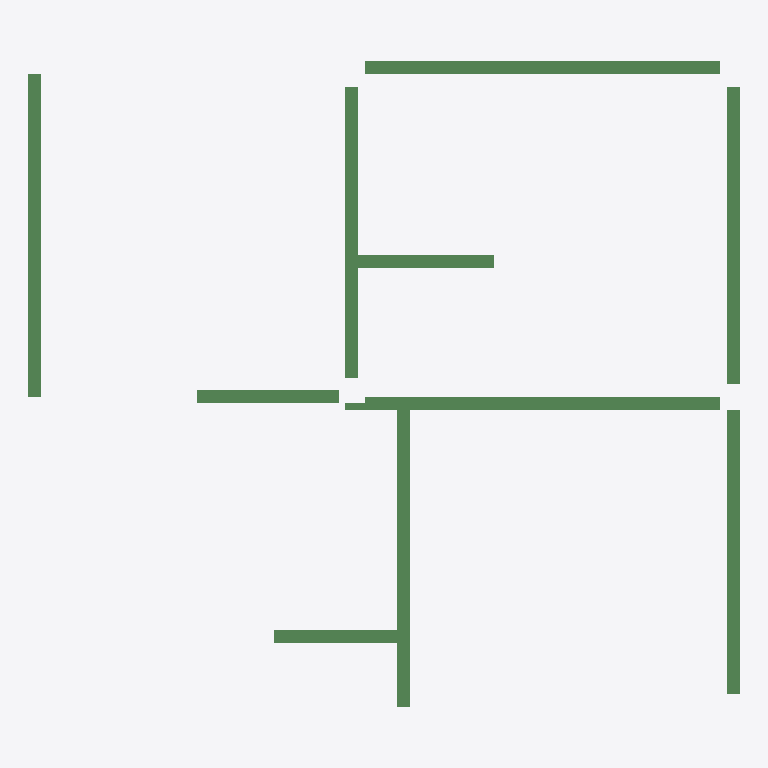
Plan cut of the same IFC building model at storey '2层' (level 3.00 m, cut at 4.40 m), seen from above with north up, elements coloured by IFC class: 10 beams (green). No cut surface shows.
Extent 11.0 m × 10.0 m × 0.5 m (x, y, z). Storeys (1): 2层 at 3.00 m. Elements (10): 10 IfcBeam.

HEADER;
FILE_DESCRIPTION((''),'2;1');
FILE_NAME('','2023-05-09T17:23:06',(''),(''),'','BIMserver','');
FILE_SCHEMA(('IFC2X3'));
ENDSEC;
DATA;
#199=IFCPROJECT('1J5sbZvdvB_hhZ5d_ASqfT',#49,'项目编号',$,$,'项目名称','项目状态',(#54),#1);
#166=IFCSITE('1J5sbZvdvB_hhZ5d_ASqfV',#49,'Default',$,'',#167,$,$,.ELEMENT.,(42,21,31,181945),(-71,-3,-24,-263305),0.0,$,$);
#188=IFCBUILDING('1J5sbZvdvB_hhZ5d_ASqfS',#49,'',$,$,#189,$,'',.ELEMENT.,$,$,$);
#163=IFCBUILDINGSTOREY('1J5sbZvdvB_hhZ5dzrZ8k4',#49,'2层',$,$,#164,$,'2层',.ELEMENT.,3000.00000000052);
#241=IFCBEAM('2mizY1$Uz9ZPrO7CbRg7eV',#49,'混凝土 - 矩形梁:住宅楼梁200 x 500mm:249025',$,'混凝土 - 矩形梁:住宅楼梁200 x 500mm:212828',#224,#65,'249025');
#240=IFCBEAM('2mizY1$Uz9ZPrO7CbRg7fX',#49,'混凝土 - 矩形梁:住宅楼梁200 x 500mm:249023',$,'混凝土 - 矩形梁:住宅楼梁200 x 500mm:212828',#222,#62,'249023');
#238=IFCBEAM('2mizY1$Uz9ZPrO7CbRg7fb',#49,'混凝土 - 矩形梁:住宅楼梁200 x 400mm:249019',$,'混凝土 - 矩形梁:住宅楼梁200 x 400mm:212867',#215,#56,'249019');
#243=IFCBEAM('2mizY1$Uz9ZPrO7CbRg7eR',#49,'混凝土 - 矩形梁:住宅楼梁200 x 450mm:249029',$,'混凝土 - 矩形梁:住宅楼梁200 x 450mm:212832',#228,#71,'249029');
#246=IFCBEAM('2mizY1$Uz9ZPrO7CbRg7eL',#49,'混凝土 - 矩形梁:住宅楼梁200 x 400mm:249035',$,'混凝土 - 矩形梁:住宅楼梁200 x 400mm:212867',#234,#80,'249035');
#244=IFCBEAM('2mizY1$Uz9ZPrO7CbRg7eP',#49,'混凝土 - 矩形梁:住宅楼梁200 x 450mm:249031',$,'混凝土 - 矩形梁:住宅楼梁200 x 450mm:212832',#230,#74,'249031');
#242=IFCBEAM('2mizY1$Uz9ZPrO7CbRg7eT',#49,'混凝土 - 矩形梁:住宅楼梁200 x 450mm:249027',$,'混凝土 - 矩形梁:住宅楼梁200 x 450mm:212832',#226,#68,'249027');
#239=IFCBEAM('2mizY1$Uz9ZPrO7CbRg7fZ',#49,'混凝土 - 矩形梁:住宅楼梁200 x 400mm:249021',$,'混凝土 - 矩形梁:住宅楼梁200 x 400mm:212867',#220,#59,'249021');
#245=IFCBEAM('2mizY1$Uz9ZPrO7CbRg7eN',#49,'混凝土 - 矩形梁:住宅楼梁200 x 400mm:249033',$,'混凝土 - 矩形梁:住宅楼梁200 x 400mm:212867',#232,#77,'249033');
#247=IFCBEAM('2mizY1$Uz9ZPrO7CbRg7eJ',#49,'混凝土 - 矩形梁:住宅楼梁200 x 400mm:249037',$,'混凝土 - 矩形梁:住宅楼梁200 x 400mm:212867',#236,#83,'249037');
ENDSEC;
